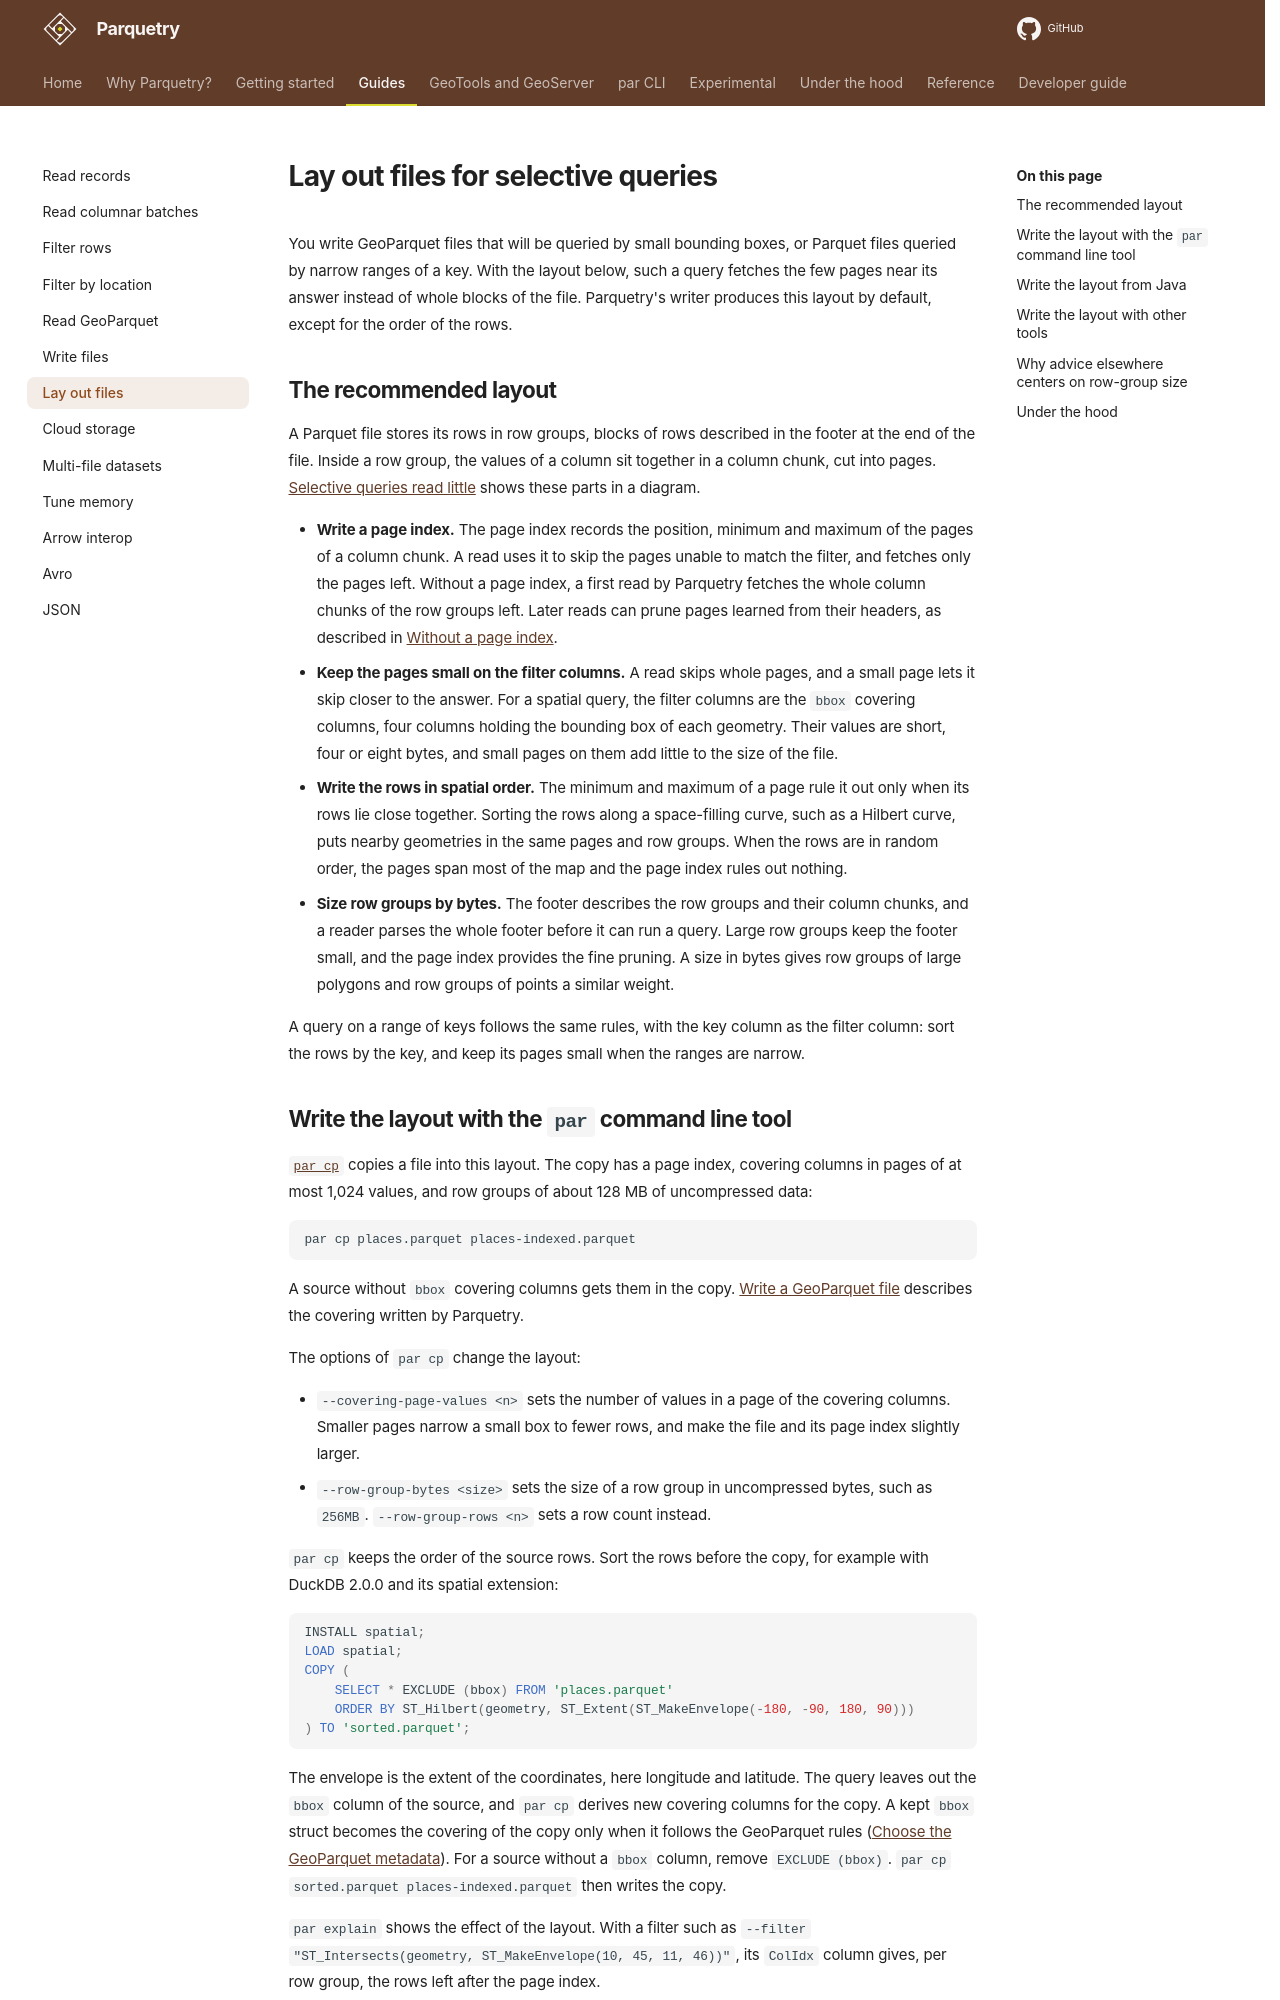

repository: tileverse-io/parquetry · page: guides/file-layout/index.html · generator: mkdocs

# Lay out files for selective queries

You write GeoParquet files that will be queried by small bounding boxes, or Parquet files queried by narrow ranges of a key. With the layout below, such a query fetches the few pages near its answer instead of whole blocks of the file. Parquetry's writer produces this layout by default, except for the order of the rows.

## The recommended layout

A Parquet file stores its rows in row groups, blocks of rows described in the footer at the end of the file. Inside a row group, the values of a column sit together in a column chunk, cut into pages. [Selective queries read little](../index.md#selective-queries-read-little) shows these parts in a diagram.

- **Write a page index.** The page index records the position, minimum and maximum of the pages of a column chunk. A read uses it to skip the pages unable to match the filter, and fetches only the pages left. Without a page index, a first read by Parquetry fetches the whole column chunks of the row groups left. Later reads can prune pages learned from their headers, as described in [Without a page index](../concepts/read-path.md#without-a-page-index).
- **Keep the pages small on the filter columns.** A read skips whole pages, and a small page lets it skip closer to the answer. For a spatial query, the filter columns are the `bbox` covering columns, four columns holding the bounding box of each geometry. Their values are short, four or eight bytes, and small pages on them add little to the size of the file.
- **Write the rows in spatial order.** The minimum and maximum of a page rule it out only when its rows lie close together. Sorting the rows along a space-filling curve, such as a Hilbert curve, puts nearby geometries in the same pages and row groups. When the rows are in random order, the pages span most of the map and the page index rules out nothing.
- **Size row groups by bytes.** The footer describes the row groups and their column chunks, and a reader parses the whole footer before it can run a query. Large row groups keep the footer small, and the page index provides the fine pruning. A size in bytes gives row groups of large polygons and row groups of points a similar weight.

A query on a range of keys follows the same rules, with the key column as the filter column: sort the rows by the key, and keep its pages small when the ranges are narrow.
